Run: headless pygame with SDL's dummy video driver; simulated clock (each Clock.tick advances the game by its frame time, no real sleeping); random seed 0; keys injected as events and as key.get_pressed() state; mouse plan: one left click at the window centre at the start of phase 2, then a move to the lower-right quarter at the start of phase 3.
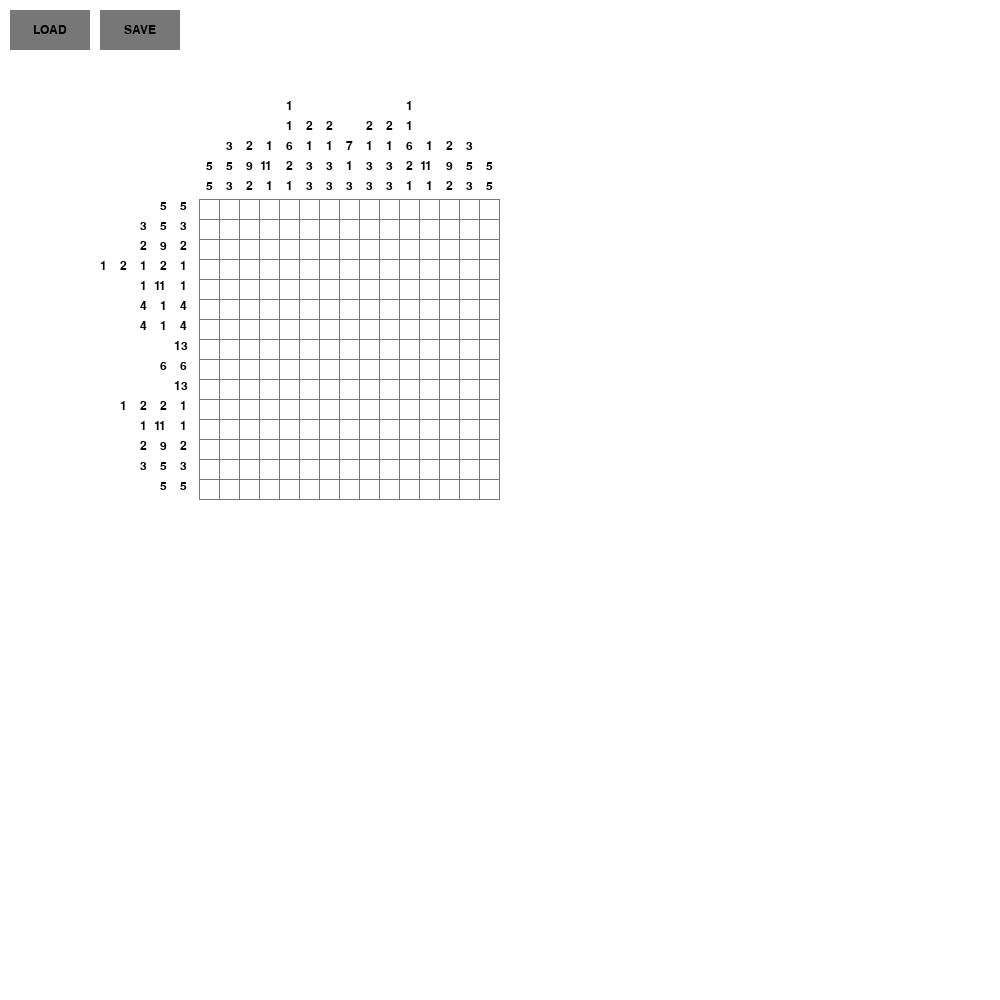
Frame 1 of 4 · flips 1–60 · no input
Frame 2 of 4 · flips 61–180 · clicked the window centre · tapped SPACE, RETURN · held RIGHT (→), D · screen unchanged from frame 1, image omitted
Frame 3 of 4 · flips 181–300 · moved the mouse to the lower-right quarter · held DOWN (↓), S · screen unchanged from frame 2, image omitted
Frame 4 of 4 · flips 301–420 · held LEFT (←), A, UP (↑), W · screen unchanged from frame 3, image omitted

The pygame program that drew these frames:

import pygame
import sys

# Screen and block size
SCREEN_TITLE = "Nonogram"
SCREEN_WIDTH = 1000
SCREEN_HEIGHT = 1000
BLOCK_SIZE = 20

# Colors
WHITE = (255, 255, 255)
BLACK = (0, 0, 0)
LIGHT_GREY = (220, 220, 220)
GREY = (190, 190, 190)
DARK_GREY = (119, 119, 119)

# Board numbers
numbers_left = [
    [5, 5],
    [3, 5, 3],
    [2, 9, 2],
    [1, 2, 1, 2, 1],
    [1, 11, 1],
    [4, 1, 4],
    [4, 1, 4],
    [13],
    [6, 6],
    [13],
    [1, 2, 2, 1],
    [1, 11, 1],
    [2, 9, 2],
    [3, 5, 3],
    [5, 5],
]
numbers_top = [
    [5, 5],
    [3, 5, 3],
    [2, 9, 2],
    [1, 11, 1],
    [1, 1, 6, 2, 1],
    [2, 1, 3, 3],
    [2, 1, 3, 3],
    [7, 1, 3],
    [2, 1, 3, 3],
    [2, 1, 3, 3],
    [1, 1, 6, 2, 1],
    [1, 11, 1],
    [2, 9, 2],
    [3, 5, 3],
    [5, 5],
]

# Set up the clock
clock = pygame.time.Clock()

# Set up font
pygame.font.init()
font = pygame.font.SysFont("Arial", 18)


class Game:

    TICK_RATE = 30

    def __init__(self, title, width, height, blocks_horizontally, blocks_vertically):
        """Initializes the class

        Args:
            title (str): Title of the game window
            width (int): Width of the game window
            height (int): Height of the game window
            blocks_horizontally (int): Number of blocks on the board, horizontally
            blocks_vertically (int): Number of blocks on the board, vertically
        """
        self.title = title
        self.width = width
        self.height = height
        self.blocks_horizontally = blocks_horizontally
        self.blocks_vertically = blocks_vertically

        # Set up the display
        self.game_screen = pygame.display.set_mode((width, height))
        pygame.display.set_caption(title)

    def create_blank_board(self):
        """Creates a blank board.

        Returns:
            list: List of all white squares
        """

        all_squares = []
        for y in range(200, self.blocks_vertically * BLOCK_SIZE + 200, BLOCK_SIZE):
            row = []
            for x in range(
                200, self.blocks_horizontally * BLOCK_SIZE + 200, BLOCK_SIZE
            ):
                square = pygame.Rect(x, y, BLOCK_SIZE - 1, BLOCK_SIZE - 1)
                row.append([square, WHITE])
            all_squares.append(row)
        return all_squares

    def draw_board(self):
        """Draws the board on screen."""
        pygame.draw.rect(
            self.game_screen,
            DARK_GREY,
            pygame.Rect(
                199,
                199,
                self.blocks_horizontally * BLOCK_SIZE + 1,
                self.blocks_vertically * BLOCK_SIZE + 1,
            ),
        )

        for row in all_squares:
            for item in row:
                square, color = item
                pygame.draw.rect(self.game_screen, color, square)

    def draw_numbers(self):
        """Draws the numbers on the left and top of the board."""

        # Drawing the numbers on the left of the board
        pos_y = 200
        for i in range(len(numbers_left)):
            pos_x = 200 - (20 * len(numbers_left[i]))
            for j in range(len(numbers_left[i])):
                number = font.render(str(numbers_left[i][j]), True, BLACK)
                if numbers_left[i][j] > 9:
                    self.game_screen.blit(number, (pos_x - 6, pos_y))
                else:
                    self.game_screen.blit(number, (pos_x, pos_y))
                pos_x += 20

            pos_y += 20

        # Drawing the numbers on the top of the board
        pos_x = 200
        for i in range(len(numbers_top)):
            pos_y = 200 - (20 * len(numbers_top[i]))
            for j in range(len(numbers_top[i])):
                number = font.render(str(numbers_top[i][j]), True, BLACK)
                if numbers_top[i][j] > 9:
                    self.game_screen.blit(number, (pos_x, pos_y))
                else:
                    self.game_screen.blit(number, (pos_x + 6, pos_y))
                pos_y += 20

            pos_x += 20

    def run_game_loop(self):
        """Runs the main game loop."""
        is_game_over = False

        # Main game loop
        while not is_game_over:

            # Prevent infinite loop
            for event in pygame.event.get():
                if event.type == pygame.QUIT:
                    is_game_over = True

                elif event.type == pygame.MOUSEBUTTONDOWN and event.button == 1:
                    # Check which square was clicked and change its color on the list
                    for row in all_squares:
                        for item in row:
                            square, color = item
                            if square.collidepoint(event.pos):
                                if color == WHITE:
                                    item[1] = BLACK
                                else:
                                    item[1] = WHITE

                elif event.type == pygame.MOUSEBUTTONDOWN and event.button == 3:
                    # Check which square was clicked and change its color on the list
                    for row in all_squares:
                        for item in row:
                            square, color = item
                            if square.collidepoint(event.pos):
                                if color == WHITE:
                                    item[1] = LIGHT_GREY
                                else:
                                    item[1] = WHITE

            # Redraw screen
            self.game_screen.fill(WHITE)
            self.draw_board()
            self.draw_numbers()
            load_button.draw_button(self.game_screen)
            save_button.draw_button(self.game_screen)

            # Update display
            pygame.display.update()
            clock.tick(self.TICK_RATE)


class Button:
    def __init__(self, x_pos, y_pos, button_action):
        self.x_pos = x_pos
        self.y_pos = y_pos
        self.button_action = button_action

    def draw_button(self, surface):
        button = pygame.Rect(self.x_pos, self.y_pos, BLOCK_SIZE * 4, BLOCK_SIZE * 2)
        pygame.draw.rect(surface, DARK_GREY, button)
        text = font.render(self.button_action, True, BLACK)
        text_rect = text.get_rect(center=(button.center))
        surface.blit(text, text_rect)

    def button_clicked(self):
        pass


pygame.init()
new_game = Game(SCREEN_TITLE, SCREEN_WIDTH, SCREEN_HEIGHT, 15, 15)
load_button = Button(BLOCK_SIZE / 2, BLOCK_SIZE / 2, "LOAD")
save_button = Button(BLOCK_SIZE * 5, BLOCK_SIZE / 2, "SAVE")
all_squares = new_game.create_blank_board()
new_game.run_game_loop()

# Quit pygame and program
pygame.quit()
sys.exit()
